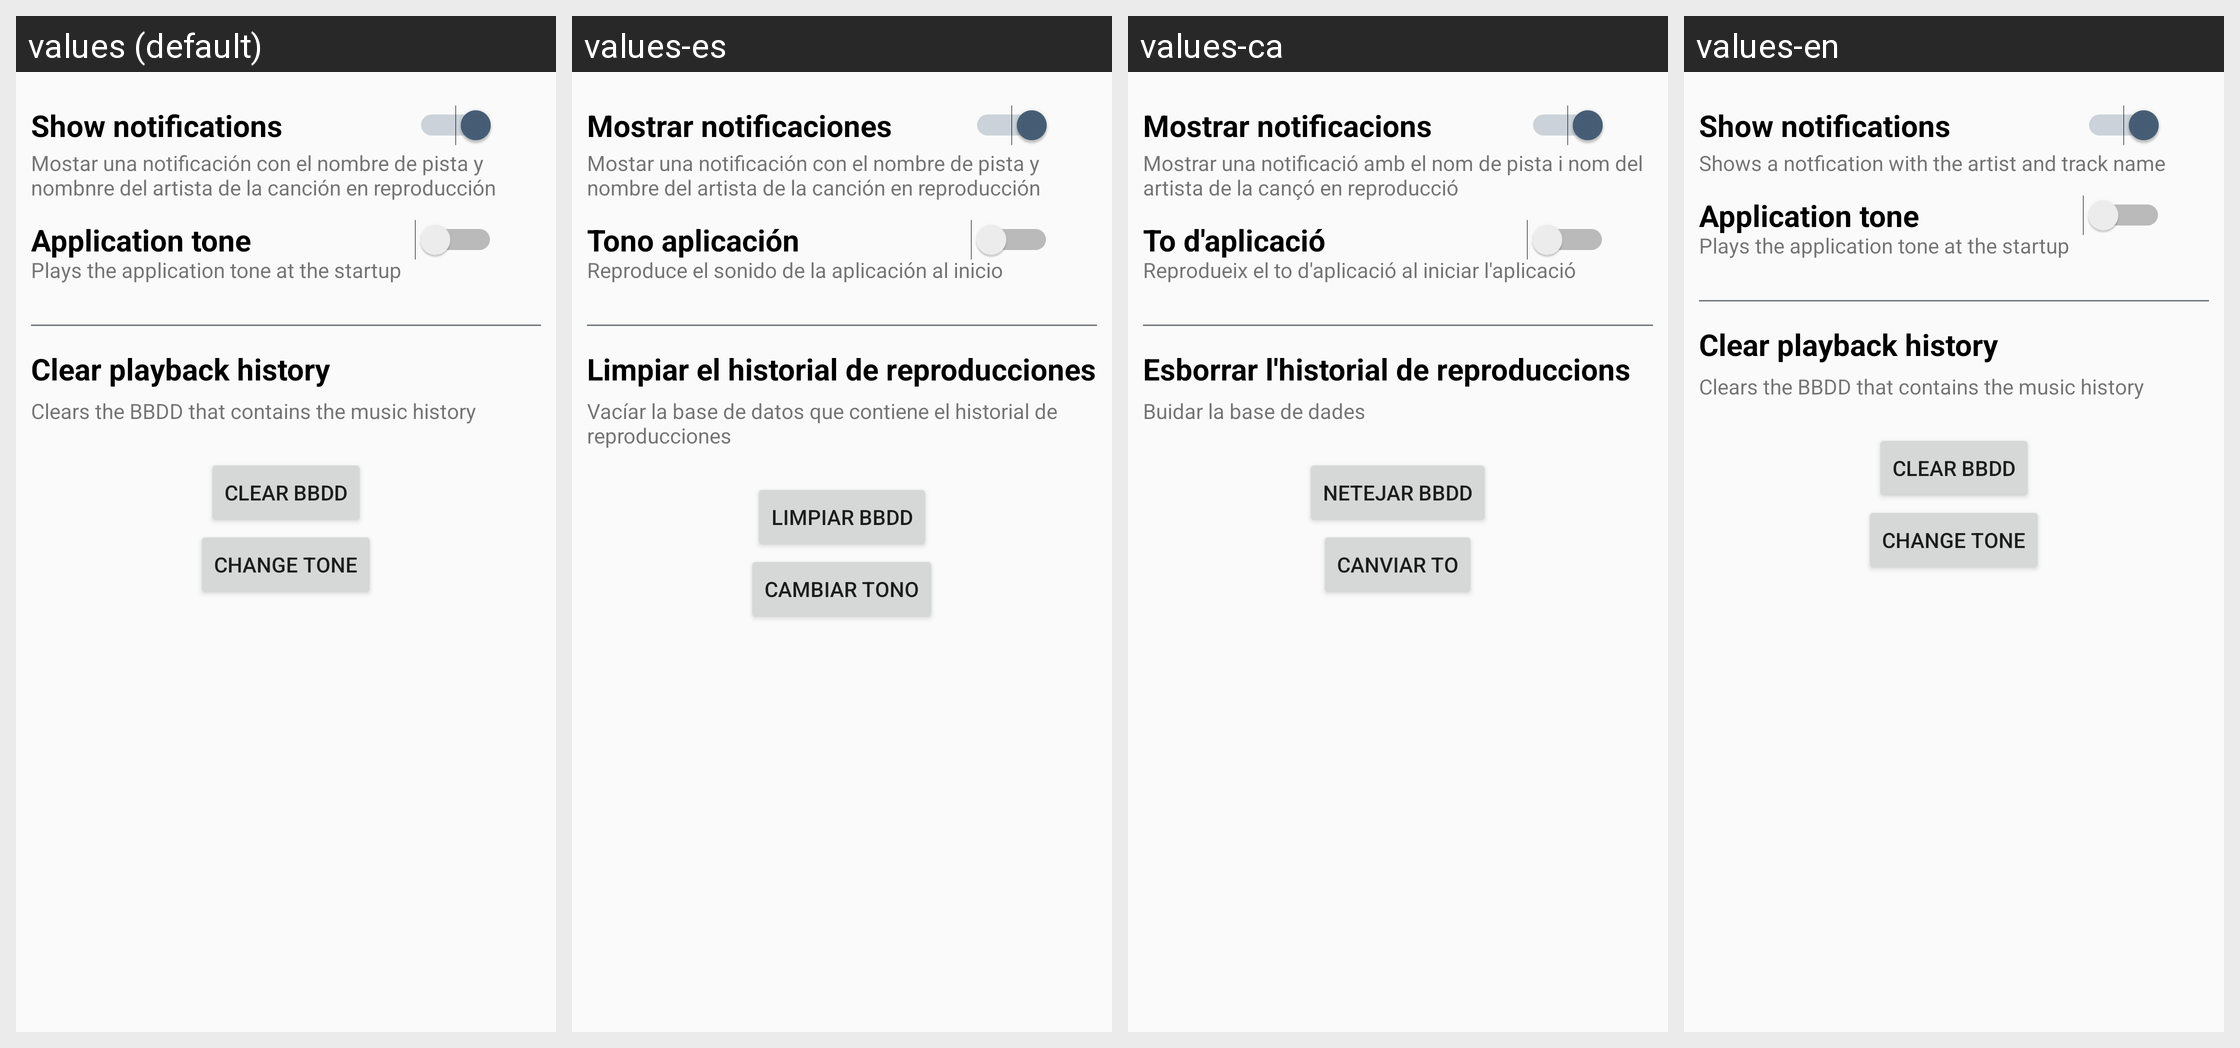

The Android screen above is rendered under several locales of the same app. Produce the string resources it draws, with the default and per-locale values.
Android screen res/layout/fragment_settings.xml rendered under 4 locales, left to right: values (default), values-es, values-ca, values-en. Device: Nexus 5 (rendered at 1080×1920; each locale shown at half size, 540×960, under a caption strip naming it); theme AppTheme.
Strings drawn on this screen, with the default value and each locale's value (text and hints the layout hard-codes, and strings that could not be matched under every locale, appear in the picture but are not listed):

settings_notificaciones
  values: Show notifications
  values-es: Mostrar notificaciones
  values-ca: Mostrar notificacions
  values-en: Show notifications

settings_notificaciones_info
  values: Mostar una notificación con el nombre de pista y nombnre del artista de la canción en reproducción
  values-es: Mostar una notificación con el nombre de pista y nombre del artista de la canción en reproducción
  values-ca: Mostrar una notificació amb el nom de pista i nom del artista de la cançó en reproducció
  values-en: Shows a notfication with the artist and track name

settings_tono
  values: Application tone
  values-es: Tono aplicación
  values-ca: To d'aplicació
  values-en: Application tone

settings_tono_info
  values: Plays the application tone at the startup
  values-es: Reproduce el sonido de la aplicación al inicio
  values-ca: Reprodueix el to d'aplicació al iniciar l'aplicació
  values-en: Plays the application tone at the startup

settings_limpiar_bbdd
  values: Clear BBDD
  values-es: Limpiar BBDD
  values-ca: Netejar BBDD
  values-en: Clear BBDD

settings_historial
  values: Clear playback history
  values-es: Limpiar el historial de reproducciones
  values-ca: Esborrar l'historial de reproduccions
  values-en: Clear playback history

settings_historial_info
  values: Clears the BBDD that contains the music history
  values-es: Vacíar la base de datos que contiene el historial de reproducciones
  values-ca: Buidar la base de dades
  values-en: Clears the BBDD that contains the music history

settings_cambiar_tono
  values: CHANGE TONE
  values-es: CAMBIAR TONO
  values-ca: CANVIAR TO
  values-en: CHANGE TONE
